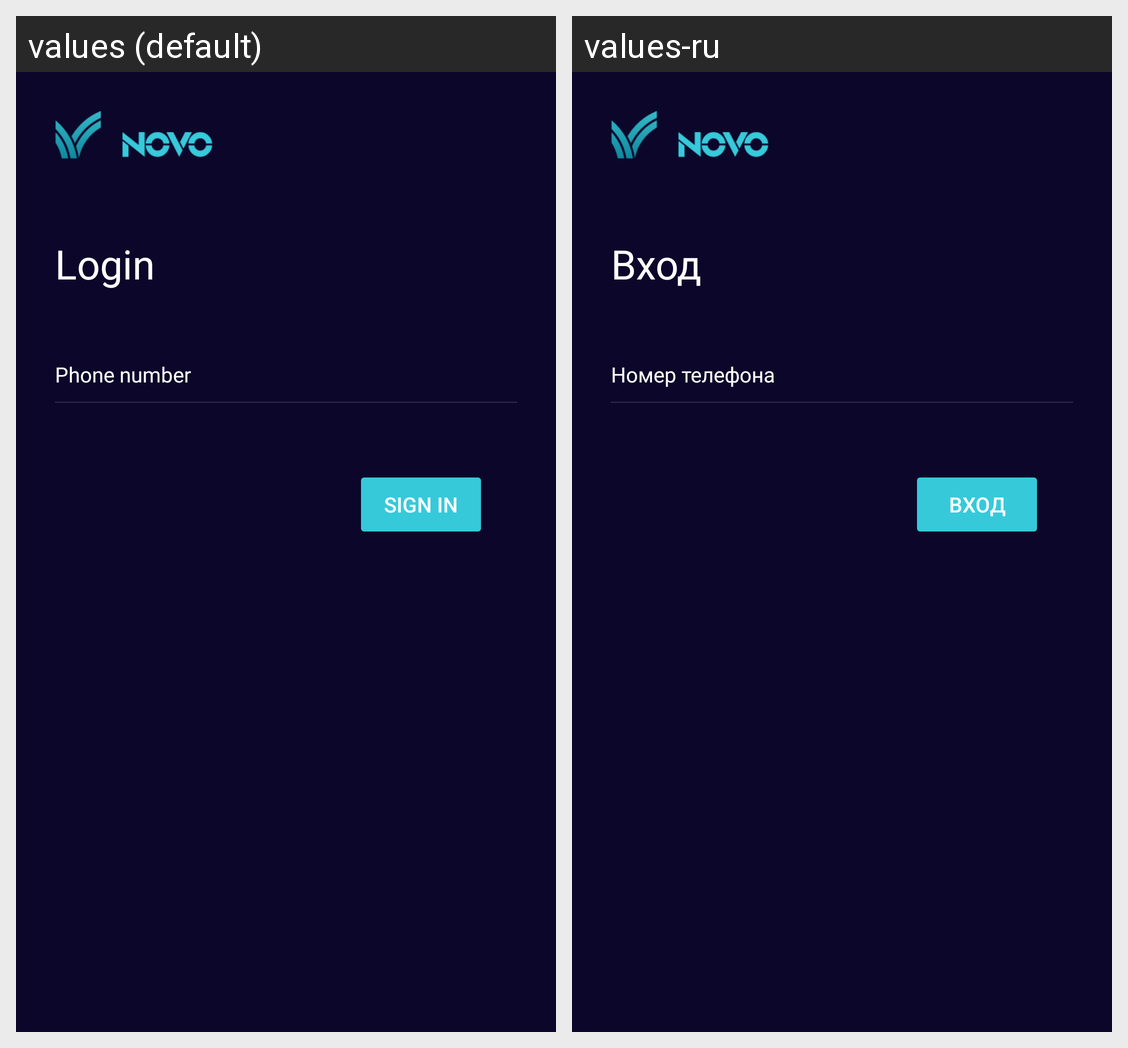

Locale-by-locale string values for the Android screen shown in this grid:
Android screen res/layout/activity_login.xml rendered under 2 locales, left to right: values (default), values-ru. Device: Nexus 5 (rendered at 1080×1920; each locale shown at half size, 540×960, under a caption strip naming it); theme AppTheme.
Strings drawn on this screen, with the default value and each locale's value (text and hints the layout hard-codes, and strings that could not be matched under every locale, appear in the picture but are not listed):

log_in
  values: Login
  values-ru: Вход

enter
  values: Sign in
  values-ru: Вход
